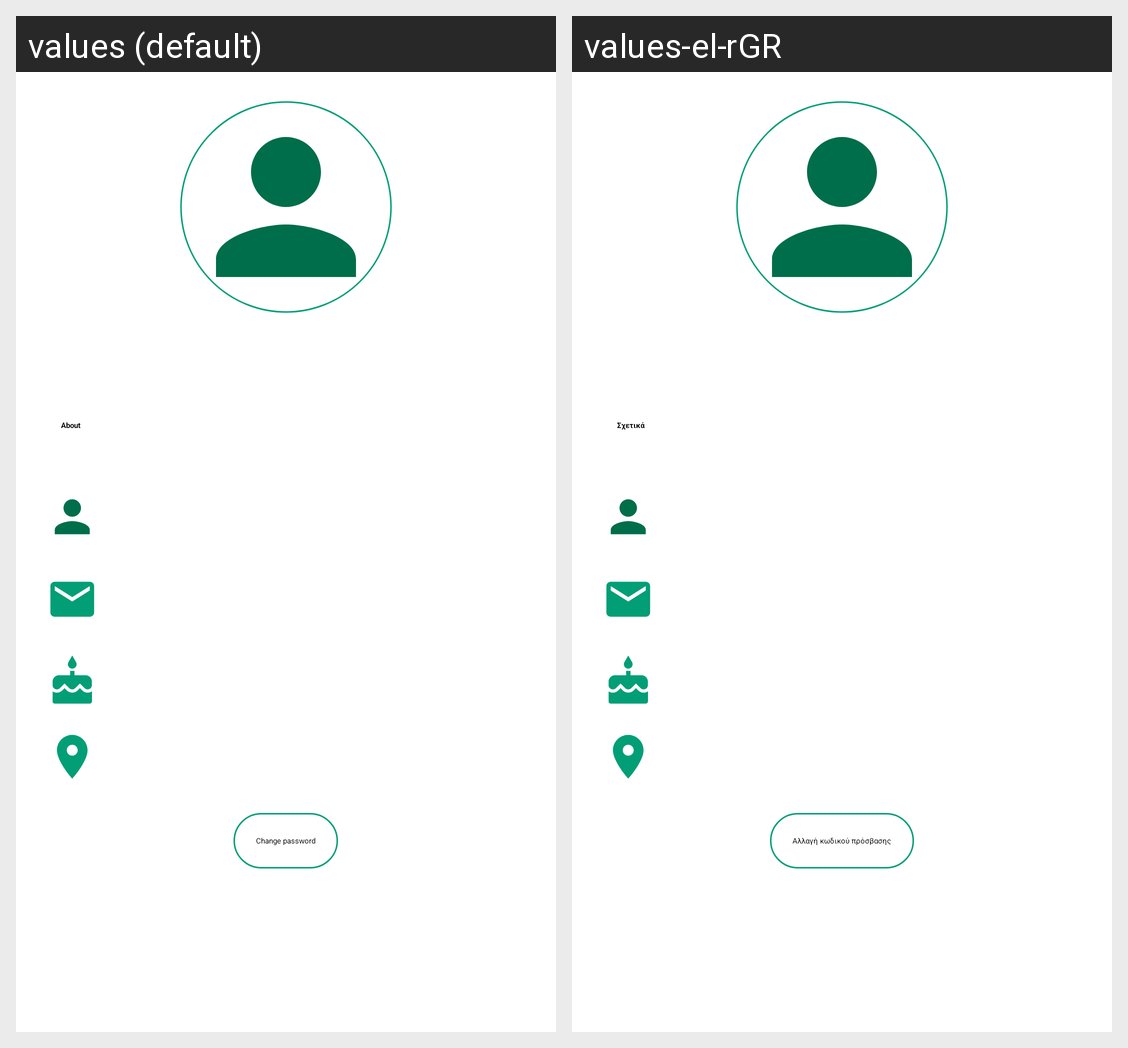

Here is an Android app screen in its default locale and in the app's own translations. Write out the translated-string differences for the strings that appear on this screen.
Android screen res/layout/activity_profile_info.xml rendered under 2 locales, left to right: values (default), values-el-rGR. Device: Nexus 5 (rendered at 1080×1920; each locale shown at half size, 540×960, under a caption strip naming it); theme Theme.AppSplash.
Strings drawn on this screen, with the default value and each locale's value (text and hints the layout hard-codes, and strings that could not be matched under every locale, appear in the picture but are not listed):

about
  values: About
  values-el-rGR: Σχετικά

change_password
  values: Change password
  values-el-rGR: Αλλαγή κωδικού πρόσβασης
